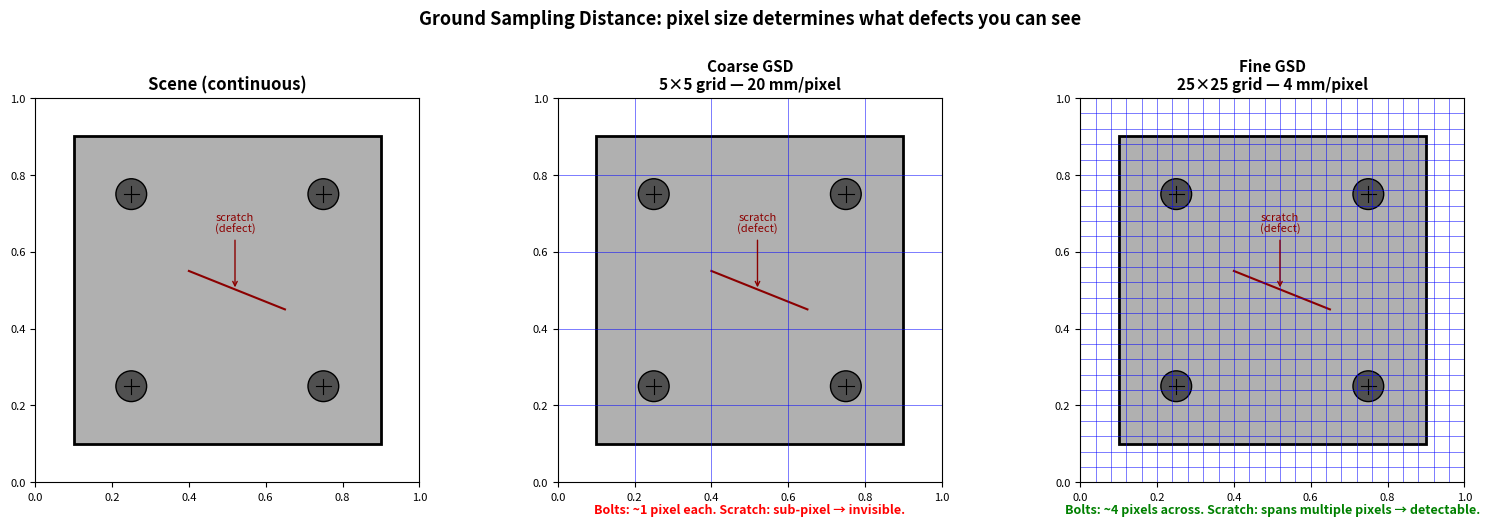

Generate this figure with matplotlib: (Note: this script raises an exception after producing the figure.)
"""
Ground Sampling Distance (GSD) Visualization
=============================================
Bird's-eye view of the same scene captured at two different GSDs.
Shows how pixel size determines what details are resolvable —
grounded in industrial inspection context.
"""

import numpy as np
import matplotlib.pyplot as plt
from matplotlib.patches import Rectangle, Circle
from matplotlib.colors import Normalize


def draw_inspection_scene(ax):
    """Draw a simple industrial part: a metal plate with bolts and a scratch."""
    # Metal plate background
    ax.add_patch(Rectangle((0.1, 0.1), 0.8, 0.8, facecolor="#b0b0b0", edgecolor="black", linewidth=2))

    # Bolts (small circles)
    bolt_positions = [(0.25, 0.75), (0.75, 0.75), (0.25, 0.25), (0.75, 0.25)]
    for bx, by in bolt_positions:
        ax.add_patch(Circle((bx, by), 0.04, facecolor="#505050", edgecolor="black", linewidth=1))
        # Cross-slot on bolt head
        ax.plot([bx - 0.02, bx + 0.02], [by, by], color="black", linewidth=0.8)
        ax.plot([bx, bx], [by - 0.02, by + 0.02], color="black", linewidth=0.8)

    # Scratch / defect (thin diagonal line)
    ax.plot([0.4, 0.65], [0.55, 0.45], color="#8B0000", linewidth=1.5, linestyle="-")

    # Label the defect
    ax.annotate(
        "scratch\n(defect)",
        xy=(0.52, 0.50),
        xytext=(0.52, 0.65),
        fontsize=8,
        color="#8B0000",
        ha="center",
        arrowprops=dict(arrowstyle="->", color="#8B0000", lw=1),
    )


def overlay_grid(ax, grid_size, color="blue"):
    """Overlay a sampling grid and label cell size."""
    positions = np.linspace(0, 1, grid_size + 1)
    for p in positions:
        ax.axhline(y=p, color=color, linewidth=0.6, alpha=0.6)
        ax.axvline(x=p, color=color, linewidth=0.6, alpha=0.6)


fig, axes = plt.subplots(1, 3, figsize=(16, 5))

# --- Panel 0: the "real" scene (no grid) ---
ax = axes[0]
draw_inspection_scene(ax)
ax.set_xlim(0, 1)
ax.set_ylim(0, 1)
ax.set_aspect("equal")
ax.set_title("Scene (continuous)", fontsize=12, fontweight="bold")

# --- Panel 1: coarse GSD (large pixels, few samples) ---
ax = axes[1]
draw_inspection_scene(ax)
coarse_grid = 5
overlay_grid(ax, coarse_grid, color="blue")
ax.set_xlim(0, 1)
ax.set_ylim(0, 1)
ax.set_aspect("equal")
cell_size_coarse = 100 / coarse_grid  # assuming 100mm plate
ax.set_title(
    f"Coarse GSD\n{coarse_grid}×{coarse_grid} grid — {cell_size_coarse:.0f} mm/pixel",
    fontsize=11,
    fontweight="bold",
)
ax.text(
    0.5, -0.08,
    "Bolts: ~1 pixel each. Scratch: sub-pixel → invisible.",
    transform=ax.transAxes,
    ha="center",
    fontsize=9,
    color="red",
    fontweight="bold",
)

# --- Panel 2: fine GSD (small pixels, many samples) ---
ax = axes[2]
draw_inspection_scene(ax)
fine_grid = 25
overlay_grid(ax, fine_grid, color="blue")
ax.set_xlim(0, 1)
ax.set_ylim(0, 1)
ax.set_aspect("equal")
cell_size_fine = 100 / fine_grid
ax.set_title(
    f"Fine GSD\n{fine_grid}×{fine_grid} grid — {cell_size_fine:.0f} mm/pixel",
    fontsize=11,
    fontweight="bold",
)
ax.text(
    0.5, -0.08,
    "Bolts: ~4 pixels across. Scratch: spans multiple pixels → detectable.",
    transform=ax.transAxes,
    ha="center",
    fontsize=9,
    color="green",
    fontweight="bold",
)

for ax in axes:
    ax.tick_params(labelsize=8)

fig.suptitle(
    "Ground Sampling Distance: pixel size determines what defects you can see",
    fontsize=13,
    fontweight="bold",
    y=1.02,
)
plt.tight_layout()
plt.savefig(
    "wiki/figures/sampling_gsd.png",
    dpi=150,
    bbox_inches="tight",
    facecolor="white",
)
plt.close()
print("Saved: wiki/figures/sampling_gsd.png")
